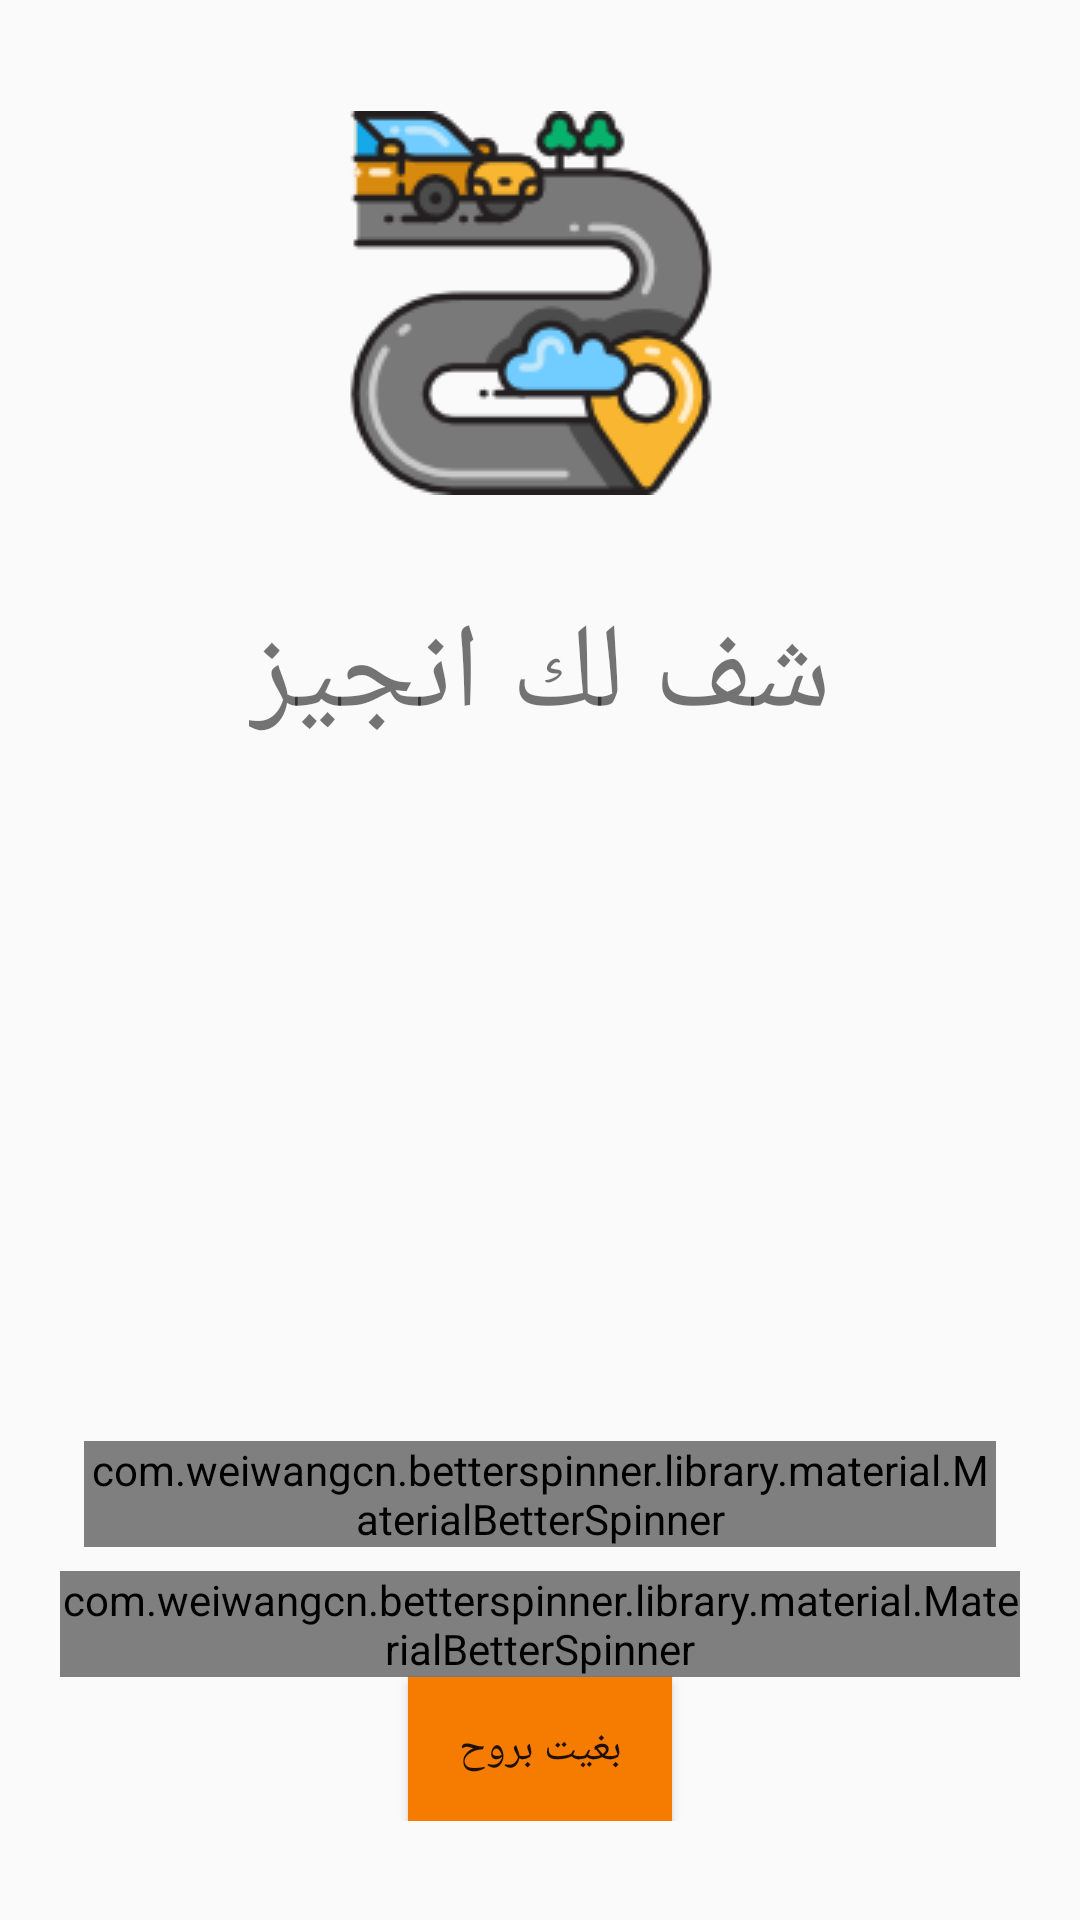

This screen was rendered from an Android layout file. Write that file and the resources it references.
<!-- AndroidManifest.xml: application theme AppTheme -->
<!-- res/layout/activity_search.xml -->
<?xml version="1.0" encoding="utf-8"?>
<RelativeLayout xmlns:android="http://schemas.android.com/apk/res/android"
    xmlns:app="http://schemas.android.com/apk/res-auto"
    xmlns:tools="http://schemas.android.com/tools"
    android:layout_width="match_parent"
    android:layout_height="match_parent"
    tools:context=".SearchActivity">


    <ImageView
        android:layout_width="wrap_content"
        android:layout_height="wrap_content"
        android:layout_alignParentStart="true"
        android:layout_alignParentTop="true"
        android:layout_marginStart="113dp"
        android:layout_marginTop="37dp"
        android:src="@drawable/route"
        tools:layout_editor_absoluteX="92dp"
        tools:layout_editor_absoluteY="119dp" />

    <TextView
        android:layout_width="wrap_content"
        android:layout_height="wrap_content"
        android:layout_alignParentTop="true"
        android:layout_centerHorizontal="true"
        android:textSize="40dp"
        android:layout_marginTop="198dp"
        android:text="شف لك انجيز" />

    <LinearLayout
        android:layout_width="match_parent"
        android:layout_height="wrap_content"
        android:layout_alignParentStart="true"
        android:layout_alignParentBottom="true"
        android:layout_marginStart="0dp"
        android:layout_marginBottom="33dp"
        android:orientation="vertical">

        <android.support.design.widget.TextInputLayout
            android:layout_width="match_parent"
            android:layout_height="wrap_content"
            android:layout_margin="8dp"
            android:gravity="right"
            android:textColorHint="#C7C7CD"

            >

            <com.weiwangcn.betterspinner.library.material.MaterialBetterSpinner
                android:id="@+id/material_spinner2"
                android:layout_width="fill_parent"
                android:layout_height="wrap_content"
                android:layout_marginLeft="20dp"
                android:layout_marginRight="20dp"
                android:gravity="center"
                android:hint="بتحرك من"
                android:textColorHint="#CFD8DC"
                app:met_floatingLabel="normal" />
            
            
            
            
            
            
            
            
            
            
            
        </android.support.design.widget.TextInputLayout>

        >

        <com.weiwangcn.betterspinner.library.material.MaterialBetterSpinner
            android:id="@+id/material_spinner1"
            android:layout_width="fill_parent"
            android:layout_height="wrap_content"
            android:layout_marginLeft="20dp"
            android:layout_marginRight="20dp"
            android:gravity="center"
            android:hint="بتحرك من"
            android:textColorHint="#CFD8DC"
            app:met_floatingLabel="normal" />

        <Button
            android:id="@+id/search"
            android:layout_width="wrap_content"
            android:layout_height="wrap_content"
            android:layout_gravity="center"
            android:background="@color/primaryDarkColor"
            android:text="بغيت بروح"

            />
    </LinearLayout>

</RelativeLayout>
<!-- resources referenced by this layout -->
<resources>
  <color name="primaryDarkColor">#F57C00</color>
  <!-- drawable route: png bitmap (drawable, 12534 bytes) -->
  <string name="name">الاسم</string>
  <style name="AppTheme" parent="Theme.AppCompat.Light.DarkActionBar">
          
          <item name="colorPrimary">@color/primaryDarkColor</item>
          <item name="colorPrimaryDark">@color/primaryDarkColor</item>
          <item name="colorAccent">@color/colorAccent</item>
      </style>
  <color name="colorAccent">#FF5722</color>
</resources>
